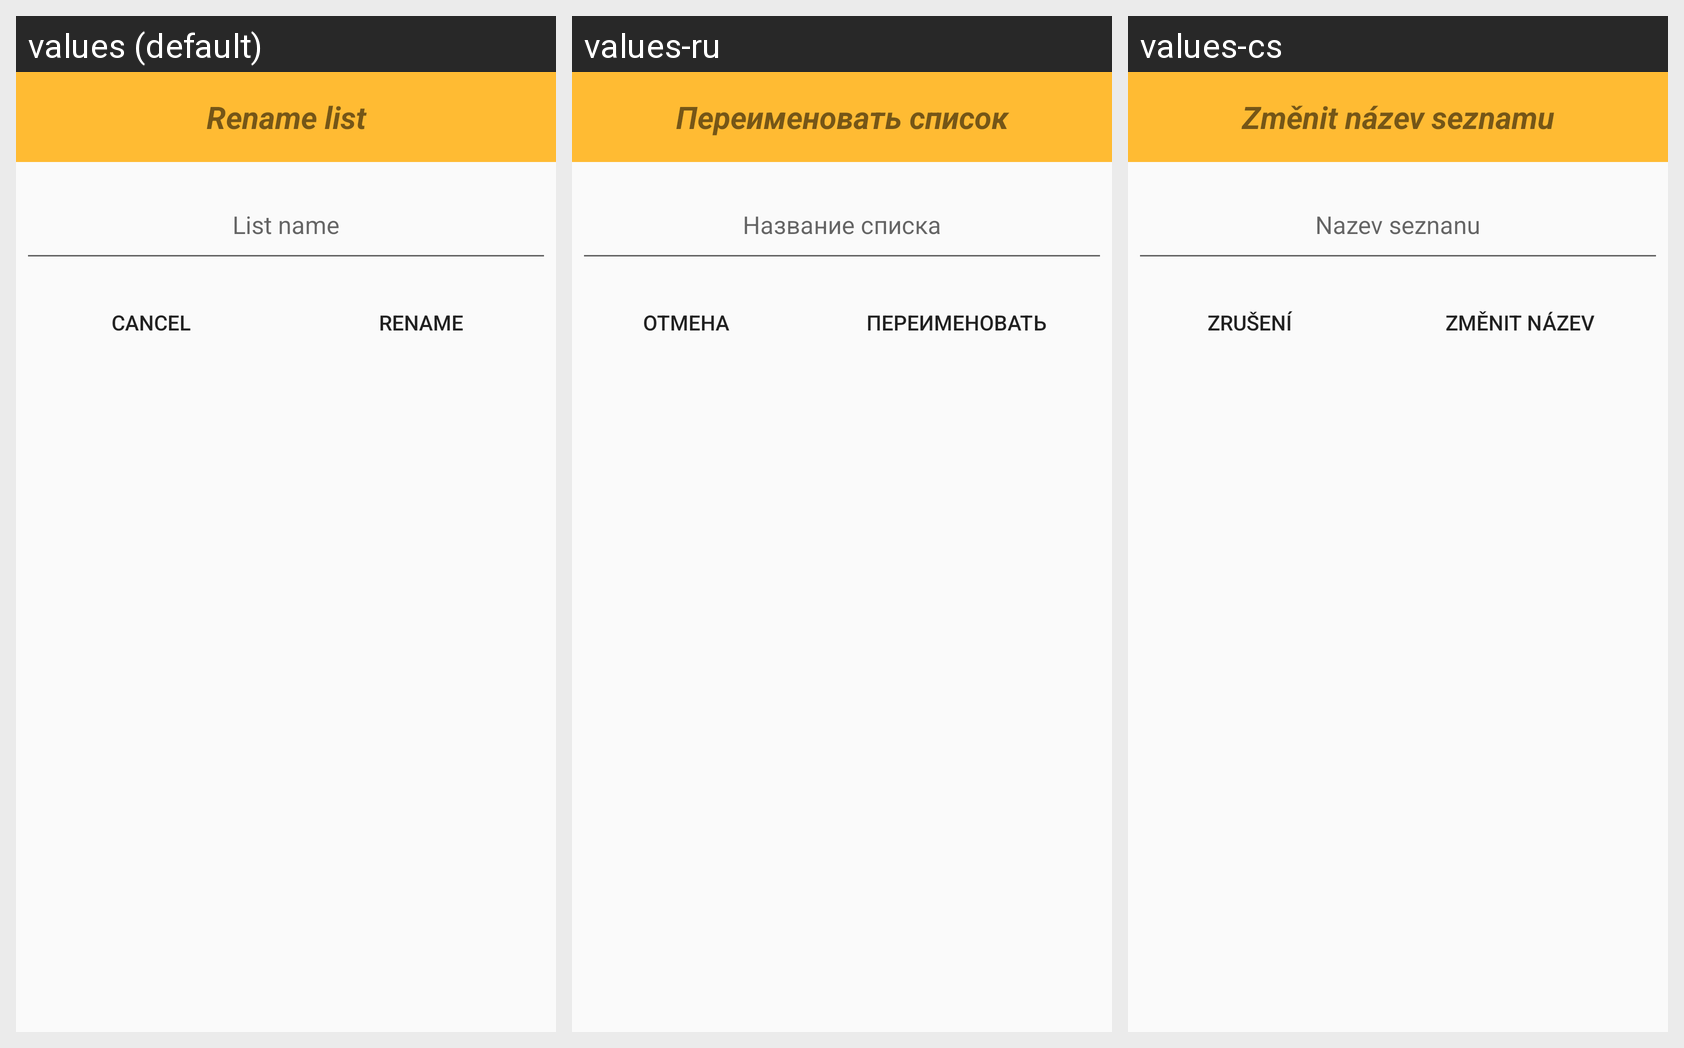

This grid shows one Android layout under several languages. Give, for every string resource on the screen, its name, the default text and each shown locale's text.
Android screen res/layout/rename_list.xml rendered under 3 locales, left to right: values (default), values-ru, values-cs. Device: Nexus 5 (rendered at 1080×1920; each locale shown at half size, 540×960, under a caption strip naming it); theme AppTheme.
Strings drawn on this screen, with the default value and each locale's value (text and hints the layout hard-codes, and strings that could not be matched under every locale, appear in the picture but are not listed):

rename_list_header
  values: Rename list
  values-ru: Переименовать список
  values-cs: Změnit název seznamu

cancel
  values: Cancel
  values-ru: Отмена
  values-cs: Zrušení

rename_list
  values: Rename
  values-ru: Переименовать
  values-cs: Změnit název
